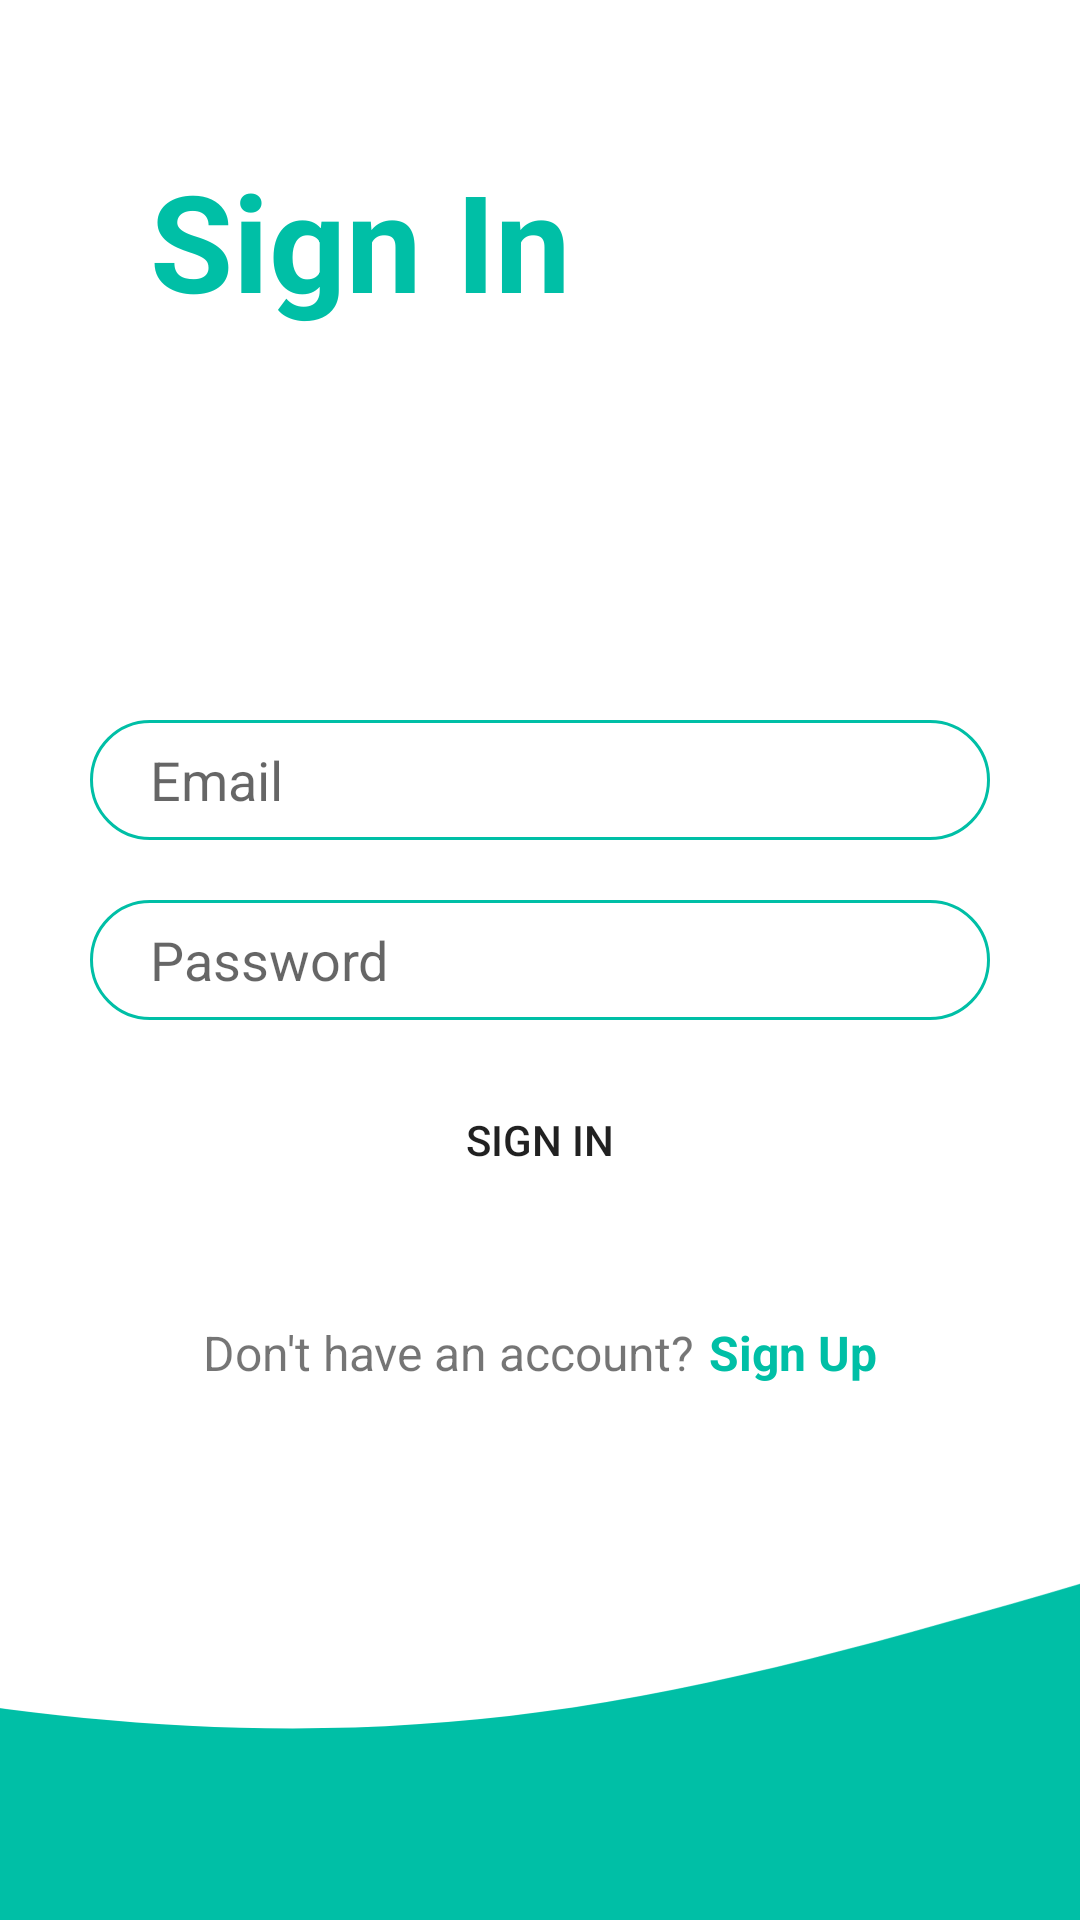

Here is an Android app screen rendered from its layout file. Give the layout XML and the strings, colors and styles it references.
<!-- AndroidManifest.xml: application theme Theme.QuizApp -->
<!-- res/layout/activity_login.xml -->
<?xml version="1.0" encoding="utf-8"?>
<androidx.constraintlayout.widget.ConstraintLayout xmlns:android="http://schemas.android.com/apk/res/android"
    xmlns:app="http://schemas.android.com/apk/res-auto"
    xmlns:tools="http://schemas.android.com/tools"
    android:layout_width="match_parent"
    android:layout_height="match_parent"
    tools:context=".activities.logins.LoginActivity">

    <TextView
        android:layout_width="match_parent"
        android:layout_height="wrap_content"
        android:layout_marginStart="@dimen/size_50dp"
        android:layout_marginTop="@dimen/size_50dp"
        android:text="@string/sign_in"
        android:textColor="@color/theme_color"
        android:textSize="@dimen/size_45sp"
        android:textStyle="bold"
        app:layout_constraintEnd_toEndOf="parent"
        app:layout_constraintStart_toStartOf="parent"
        app:layout_constraintTop_toTopOf="parent" />

    <EditText
        android:id="@+id/editTextEmail"
        android:layout_width="@dimen/size_300dp"
        android:layout_height="@dimen/size_40dp"
        android:layout_marginBottom="@dimen/size_20dp"
        android:background="@drawable/login_input_fields"
        android:hint="@string/email"
        android:importantForAutofill="no"
        android:inputType="textEmailAddress"
        android:paddingHorizontal="@dimen/size_20dp"
        app:layout_constraintBottom_toTopOf="@id/editTextPassword"
        app:layout_constraintEnd_toEndOf="parent"
        app:layout_constraintStart_toStartOf="parent" />

    <EditText
        android:id="@+id/editTextPassword"
        android:layout_width="300dp"
        android:layout_height="40dp"
        android:background="@drawable/login_input_fields"
        android:hint="@string/password"
        android:importantForAutofill="no"
        android:inputType="textPassword"
        android:paddingHorizontal="20dp"
        app:layout_constraintBottom_toBottomOf="parent"
        app:layout_constraintEnd_toEndOf="parent"
        app:layout_constraintStart_toStartOf="parent"
        app:layout_constraintTop_toTopOf="parent"
        app:layout_constraintVertical_bias=".5" />

    <Button
        android:id="@+id/buttonSignIn"
        android:layout_width="200dp"
        android:layout_height="40dp"
        android:background="@drawable/button_style"
        android:layout_marginTop="20dp"
        android:text="@string/sign_in"
        app:layout_constraintEnd_toEndOf="parent"
        app:layout_constraintStart_toStartOf="parent"
        app:layout_constraintTop_toBottomOf="@id/editTextPassword" />

    <androidx.constraintlayout.widget.ConstraintLayout
        android:layout_width="wrap_content"
        android:layout_height="wrap_content"
        android:layout_marginTop="40dp"
        app:layout_constraintEnd_toEndOf="parent"
        app:layout_constraintStart_toStartOf="parent"
        app:layout_constraintTop_toBottomOf="@id/buttonSignIn">

        <TextView
            android:id="@+id/textViewNoAccount"
            android:layout_width="wrap_content"
            android:layout_height="wrap_content"
            android:text="@string/don_t_have_an_account"
            android:textSize="16sp"
            app:layout_constraintBottom_toBottomOf="parent"
            app:layout_constraintEnd_toStartOf="@id/textViewSignUp"
            app:layout_constraintStart_toStartOf="parent"
            app:layout_constraintTop_toTopOf="parent" />

        <TextView
            android:id="@+id/textViewSignUp"
            android:layout_width="wrap_content"
            android:layout_height="wrap_content"
            android:layout_marginStart="5dp"
            android:text="@string/sign_up"
            android:textSize="16sp"
            android:textColor="@color/theme_color"
            android:textStyle="bold"
            app:layout_constraintBottom_toBottomOf="parent"
            app:layout_constraintEnd_toEndOf="parent"
            app:layout_constraintStart_toEndOf="@id/textViewNoAccount"
            app:layout_constraintTop_toTopOf="parent" />
    </androidx.constraintlayout.widget.ConstraintLayout>

    <ImageView
        android:layout_width="0dp"
        android:layout_height="wrap_content"
        android:scaleType="centerCrop"
        android:src="@drawable/ic_waves"
        app:layout_constraintBottom_toBottomOf="parent"
        app:layout_constraintEnd_toEndOf="parent"
        app:layout_constraintStart_toStartOf="parent"
        android:contentDescription="@string/bottom_wave_image" />
</androidx.constraintlayout.widget.ConstraintLayout>
<!-- resources referenced by this layout -->
<resources>
  <color name="theme_color">#00BFA6</color>
  <dimen name="size_20dp">20dp</dimen>
  <dimen name="size_300dp">300dp</dimen>
  <dimen name="size_40dp">40dp</dimen>
  <dimen name="size_45sp">45sp</dimen>
  <dimen name="size_50dp">50dp</dimen>
  <!-- drawable ic_waves (drawable) -->
  <vector xmlns:android="http://schemas.android.com/apk/res/android"
      android:width="1440dp"
      android:height="320dp"
      android:viewportWidth="1440"
      android:viewportHeight="320">
    <path
        android:pathData="M0,64L60,90.7C120,117 240,171 360,208C480,245 600,267 720,250.7C840,235 960,181 1080,165.3C1200,149 1320,171 1380,181.3L1440,192L1440,320L1380,320C1320,320 1200,320 1080,320C960,320 840,320 720,320C600,320 480,320 360,320C240,320 120,320 60,320L0,320Z"
        android:fillColor="#00BFA6"/>
  </vector>
  <!-- drawable login_input_fields (drawable) -->
  <?xml version="1.0" encoding="utf-8"?>
  <shape xmlns:android="http://schemas.android.com/apk/res/android" android:shape="rectangle">
      <corners android:radius="20dp"/>
      <stroke android:color="@color/theme_color" android:width="1dp"/>
  </shape>
  <string name="bottom_wave_image">Bottom Wave Image</string>
  <string name="don_t_have_an_account">Don\'t have an account?</string>
  <string name="email">Email</string>
  <string name="password">Password</string>
  <string name="sign_in">Sign In</string>
  <string name="sign_up">Sign Up</string>
  <style name="Theme.QuizApp" parent="Theme.MaterialComponents.DayNight.NoActionBar">
          
          <item name="colorPrimary">@color/theme_color</item>
          <item name="colorPrimaryVariant">@color/theme_color</item>
          <item name="colorOnPrimary">@color/white</item>
          
          <item name="colorSecondary">@color/teal_200</item>
          <item name="colorSecondaryVariant">@color/teal_700</item>
          <item name="colorOnSecondary">@color/black</item>
          
          <item name="android:statusBarColor" tools:targetApi="l">?attr/colorPrimaryVariant</item>
          
      </style>
  <color name="white">#FFFFFFFF</color>
  <color name="teal_200">#FF03DAC5</color>
  <color name="teal_700">#FF018786</color>
  <color name="black">#FF000000</color>
</resources>
